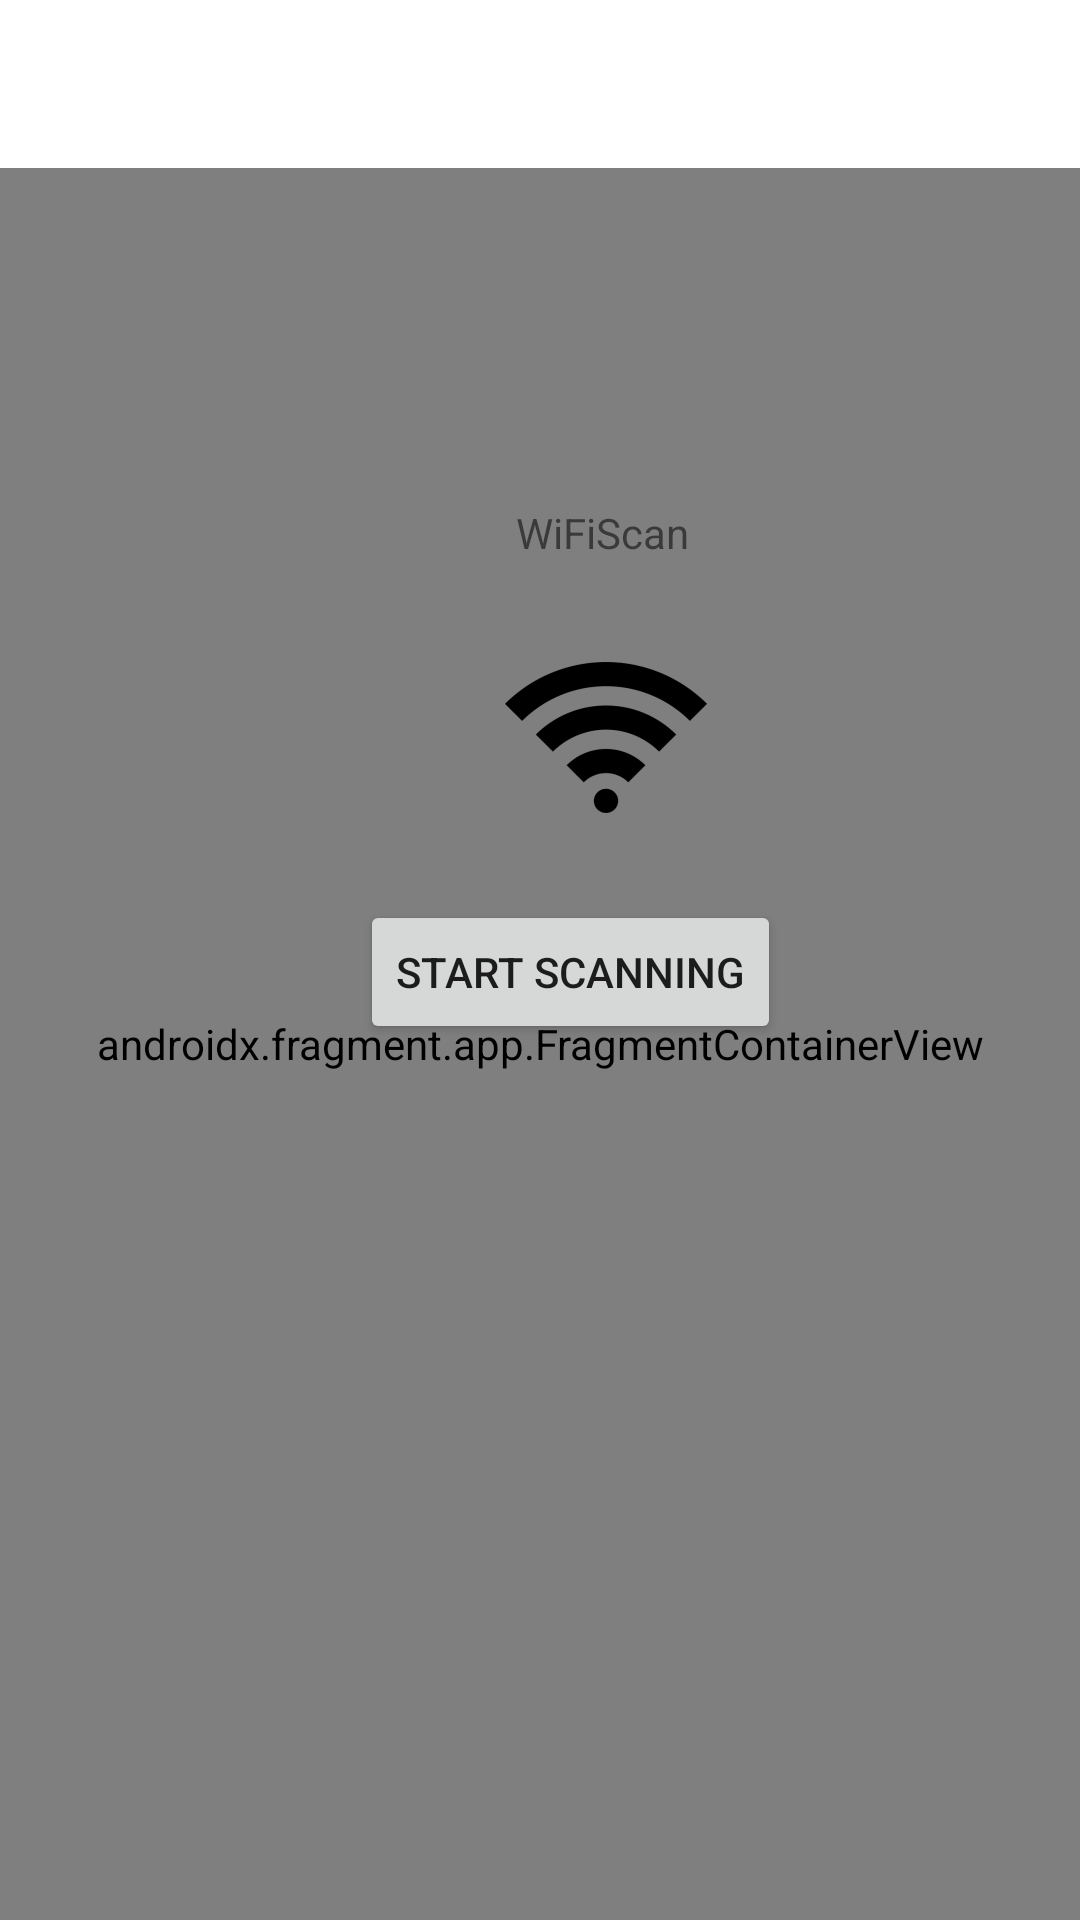

The Android layout XML behind this screen, and the referenced resources:
<!-- AndroidManifest.xml: application theme Theme.WiFiScan -->
<!-- res/layout/activity_main.xml -->
<?xml version="1.0" encoding="utf-8"?>
<androidx.constraintlayout.widget.ConstraintLayout xmlns:android="http://schemas.android.com/apk/res/android"
    xmlns:app="http://schemas.android.com/apk/res-auto"
    xmlns:tools="http://schemas.android.com/tools"
    android:id="@+id/container"
    android:layout_width="match_parent"
    android:layout_height="match_parent"
    android:paddingTop="?attr/actionBarSize">

    <com.google.android.material.bottomnavigation.BottomNavigationView
        android:id="@+id/nav_view"
        android:layout_width="0dp"
        android:layout_height="wrap_content"
        android:layout_marginStart="0dp"
        android:layout_marginEnd="0dp"
        android:background="?android:attr/windowBackground"
        app:layout_constraintBottom_toBottomOf="parent"
        app:layout_constraintLeft_toLeftOf="parent"
        app:layout_constraintRight_toRightOf="parent"
        app:menu="@menu/bottom_nav_menu" />

    <androidx.fragment.app.FragmentContainerView
        android:id="@+id/nav_host_fragment_activity_main"
        android:name="androidx.navigation.fragment.NavHostFragment"
        android:layout_width="match_parent"
        android:layout_height="match_parent"
        app:defaultNavHost="true"
        app:layout_constraintBottom_toTopOf="@id/nav_view"
        app:layout_constraintHorizontal_bias="0.0"
        app:layout_constraintLeft_toLeftOf="parent"
        app:layout_constraintRight_toRightOf="parent"
        app:layout_constraintTop_toTopOf="parent"
        app:layout_constraintVertical_bias="1.0"
        app:navGraph="@navigation/mobile_navigation" />

    <Button
        android:id="@+id/buttonStart"
        android:layout_width="wrap_content"
        android:layout_height="wrap_content"
        android:layout_marginStart="120dp"
        android:layout_marginBottom="292dp"
        android:onClick="buttonStart"
        android:text="@string/start_scanning"
        app:layout_constraintBottom_toBottomOf="parent"
        app:layout_constraintStart_toStartOf="parent" />

    <ImageView
        android:id="@+id/imageView3"
        android:layout_width="wrap_content"
        android:layout_height="wrap_content"
        android:layout_marginStart="148dp"
        android:layout_marginBottom="340dp"
        android:contentDescription="@string/wifi_symbol"
        app:layout_constraintBottom_toBottomOf="parent"
        app:layout_constraintStart_toStartOf="parent"
        app:srcCompat="@mipmap/wifi_symbol_foreground" />

    <TextView
        android:id="@+id/wifiScannerTitle"
        android:layout_width="60dp"
        android:layout_height="20dp"
        android:layout_marginStart="172dp"
        android:layout_marginBottom="452dp"
        android:text="@string/app_name"
        app:layout_constraintBottom_toBottomOf="parent"
        app:layout_constraintStart_toStartOf="parent" />

</androidx.constraintlayout.widget.ConstraintLayout>
<!-- resources referenced by this layout -->
<resources>
  <!-- mipmap wifi_symbol_foreground: png bitmap (mipmap-hdpi, 2233 bytes) -->
  <string name="app_name">WiFiScan</string>
  <string name="start_scanning">Start scanning</string>
  <string name="wifi_symbol">wifi symbol</string>
  <style name="Theme.WiFiScan" parent="Theme.MaterialComponents.DayNight.DarkActionBar">
          
          <item name="colorPrimary">@color/purple_500</item>
          <item name="colorPrimaryVariant">@color/purple_700</item>
          <item name="colorOnPrimary">@color/white</item>
          
          <item name="colorSecondary">@color/teal_200</item>
          <item name="colorSecondaryVariant">@color/teal_700</item>
          <item name="colorOnSecondary">@color/black</item>
          
          <item name="android:statusBarColor" tools:targetApi="l">?attr/colorPrimaryVariant</item>
          
      </style>
  <!-- not gathered from this repository: default colours our renderer supplied (Android Studio template values) -->
  <color name="purple_500">#FF6200EE</color>
  <color name="purple_700">#FF3700B3</color>
  <color name="teal_200">#FF03DAC5</color>
  <color name="teal_700">#FF018786</color>
  <color name="black">#FF000000</color>
  <color name="white">#FFFFFFFF</color>
</resources>
